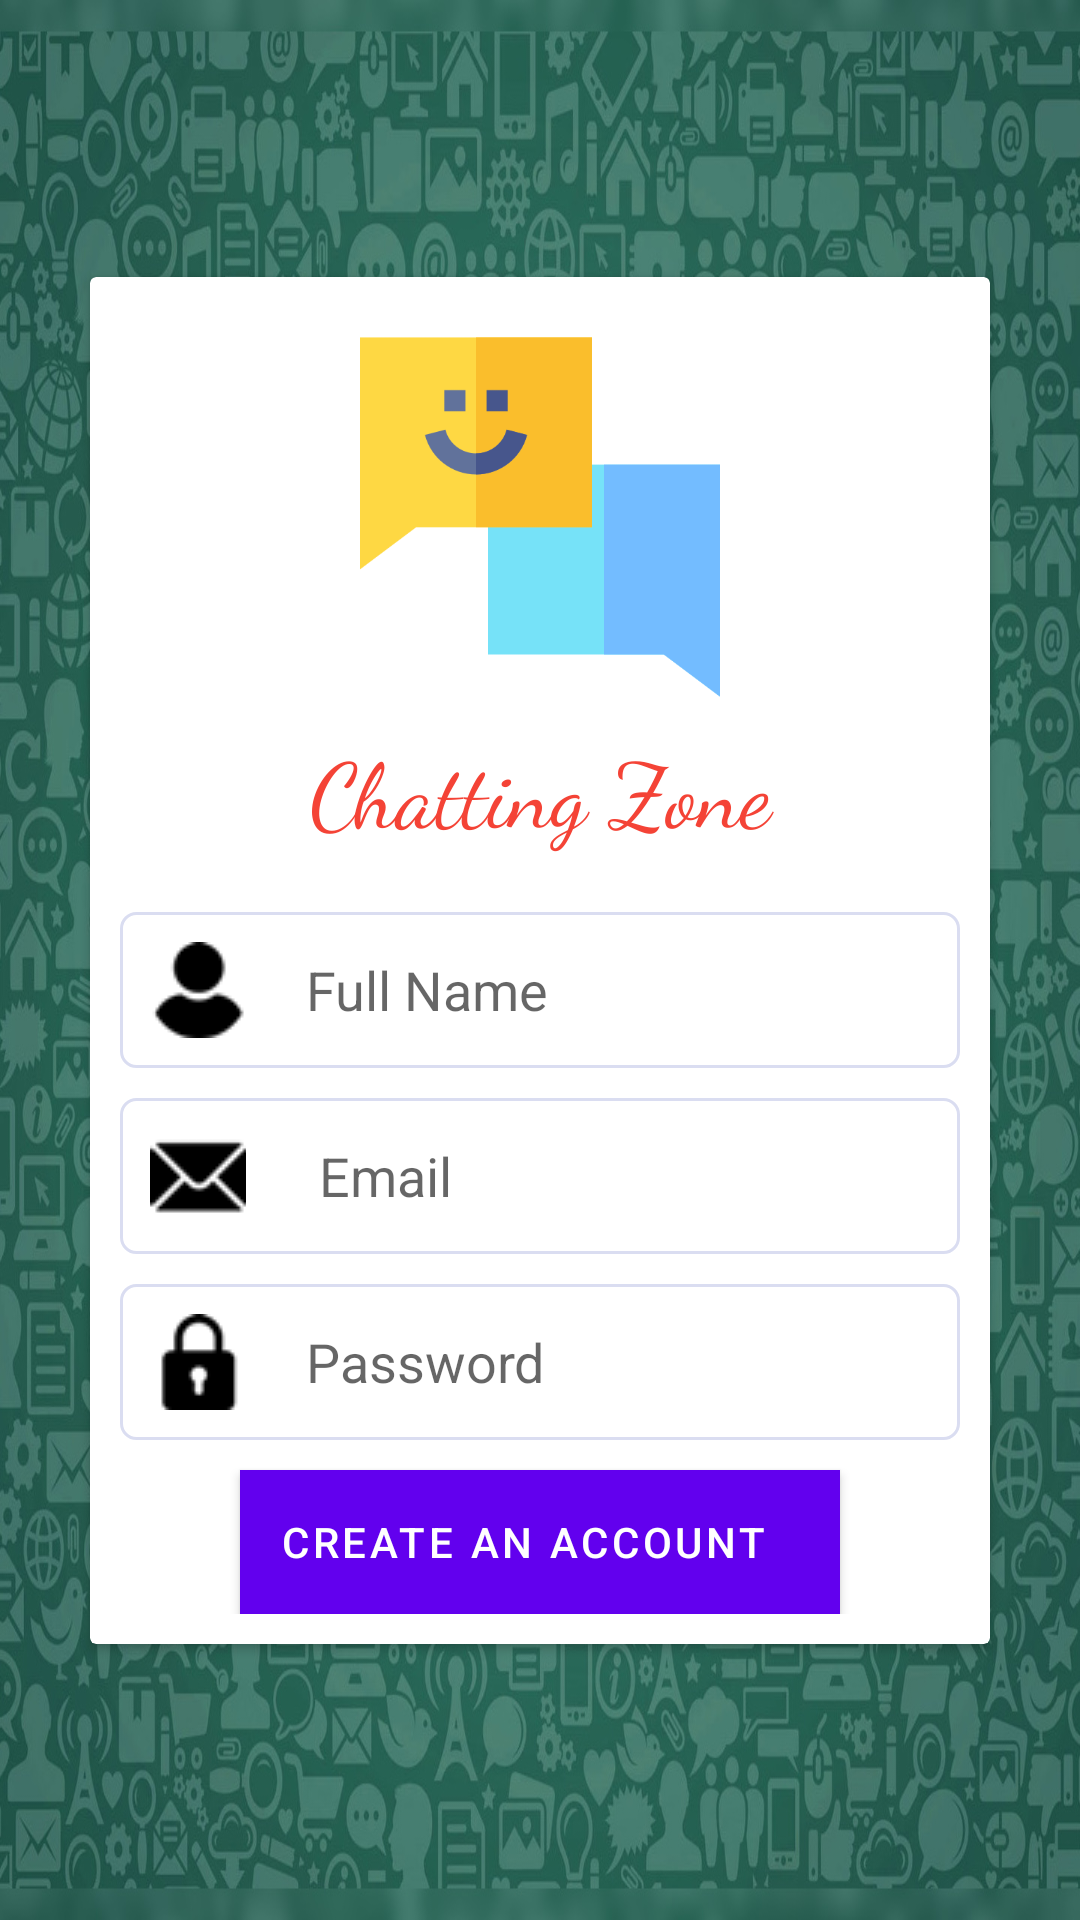

This screen was rendered from an Android layout file. Write that file and the resources it references.
<!-- AndroidManifest.xml: application theme Theme.ChitChat -->
<!-- res/layout/activity_signup.xml -->
<?xml version="1.0" encoding="utf-8"?>
<androidx.constraintlayout.widget.ConstraintLayout xmlns:android="http://schemas.android.com/apk/res/android"
    xmlns:app="http://schemas.android.com/apk/res-auto"
    xmlns:tools="http://schemas.android.com/tools"
    android:layout_width="match_parent"
    android:layout_height="match_parent"
    android:background="@drawable/background"
    tools:context=".SignupActivity">

    <androidx.cardview.widget.CardView
        android:layout_width="match_parent"
        android:layout_height="wrap_content"
        android:layout_margin="30dp"
        android:layout_marginLeft="10dp"
        android:layout_marginRight="10dp"
        app:layout_constraintBottom_toBottomOf="parent"
        app:layout_constraintEnd_toEndOf="parent"
        app:layout_constraintStart_toStartOf="parent"
        app:layout_constraintTop_toTopOf="parent">

        <LinearLayout
            android:layout_width="match_parent"
            android:layout_height="match_parent"
            android:layout_margin="10dp"
            android:orientation="vertical">

            <ImageView
                android:id="@+id/imageView"
                android:layout_width="match_parent"
                android:layout_height="120dp"
                android:layout_marginTop="10dp"
                android:layout_marginBottom="10dp"
                app:srcCompat="@drawable/message" />

            <TextView
                android:id="@+id/textView"
                android:layout_width="match_parent"
                android:layout_height="wrap_content"
                android:layout_marginBottom="20dp"
                android:fontFamily="cursive"
                android:gravity="center"
                android:text="Chatting Zone"
                android:textColor="#F44336"
                android:textSize="30sp" />

            <EditText
                android:id="@+id/nameBox"
                android:layout_width="match_parent"
                android:layout_height="wrap_content"
                android:layout_marginBottom="10dp"
                android:background="@drawable/textbox"
                android:drawableLeft="@drawable/profileicon"
                android:drawablePadding="20dp"
                android:ems="10"
                android:hint="Full Name"
                android:inputType="textPersonName"
                android:padding="10dp" />

            <EditText
                android:id="@+id/emailBox"
                android:layout_width="match_parent"
                android:layout_height="wrap_content"
                android:background="@drawable/textbox"
                android:drawableLeft="@drawable/mail"
                android:drawablePadding="20dp"
                android:ems="10"
                android:hint=" Email"
                android:inputType="textEmailAddress"
                android:padding="10dp" />

            <EditText
                android:id="@+id/passwordBox"
                android:layout_width="match_parent"
                android:layout_height="wrap_content"
                android:layout_marginTop="10dp"
                android:background="@drawable/textbox"
                android:drawableLeft="@drawable/padlock"
                android:drawablePadding="20dp"
                android:ems="10"
                android:hint="Password"
                android:inputType="textPassword"
                android:padding="10dp" />

            <Button
                android:id="@+id/createBtn"
                android:layout_width="200dp"
                android:layout_height="wrap_content"
                android:layout_gravity="center_horizontal"
                android:layout_marginTop="10dp"
                android:background="@color/teal_200"
                android:paddingLeft="5dp"
                android:text="Create an Account"
                android:textColor="@android:color/white" />

        </LinearLayout>
    </androidx.cardview.widget.CardView>
</androidx.constraintlayout.widget.ConstraintLayout>
<!-- resources referenced by this layout -->
<resources>
  <!-- drawable background: png bitmap (drawable, 565893 bytes) -->
  <!-- drawable mail: png bitmap (drawable, 685 bytes) -->
  <!-- drawable message: png bitmap (drawable, 6423 bytes) -->
  <!-- drawable padlock: png bitmap (drawable, 714 bytes) -->
  <!-- drawable profileicon: png bitmap (drawable, 738 bytes) -->
  <!-- drawable textbox (drawable) -->
  <?xml version="1.0" encoding="utf-8"?>
  <shape xmlns:android="http://schemas.android.com/apk/res/android">
  <stroke android:color="#DADDF1" android:width="1dp"/>
  <corners android:radius="5dp"/>
  </shape>
  <style name="Theme.ChitChat" parent="Theme.MaterialComponents.DayNight.DarkActionBar">
          
          <item name="colorPrimary">@color/purple_500</item>
          <item name="colorPrimaryVariant">@color/purple_700</item>
          <item name="colorOnPrimary">@color/white</item>
          
          <item name="colorSecondary">@color/teal_200</item>
          <item name="colorSecondaryVariant">@color/teal_700</item>
          <item name="colorOnSecondary">@color/black</item>
          
          <item name="android:statusBarColor" tools:targetApi="l">?attr/colorPrimaryVariant</item>
          
      </style>
  <!-- not gathered from this repository: default colours our renderer supplied (Android Studio template values) -->
  <color name="purple_500">#FF6200EE</color>
  <color name="purple_700">#FF3700B3</color>
  <color name="teal_200">#FF03DAC5</color>
  <color name="teal_700">#FF018786</color>
  <color name="black">#FF000000</color>
  <color name="white">#FFFFFFFF</color>
</resources>
